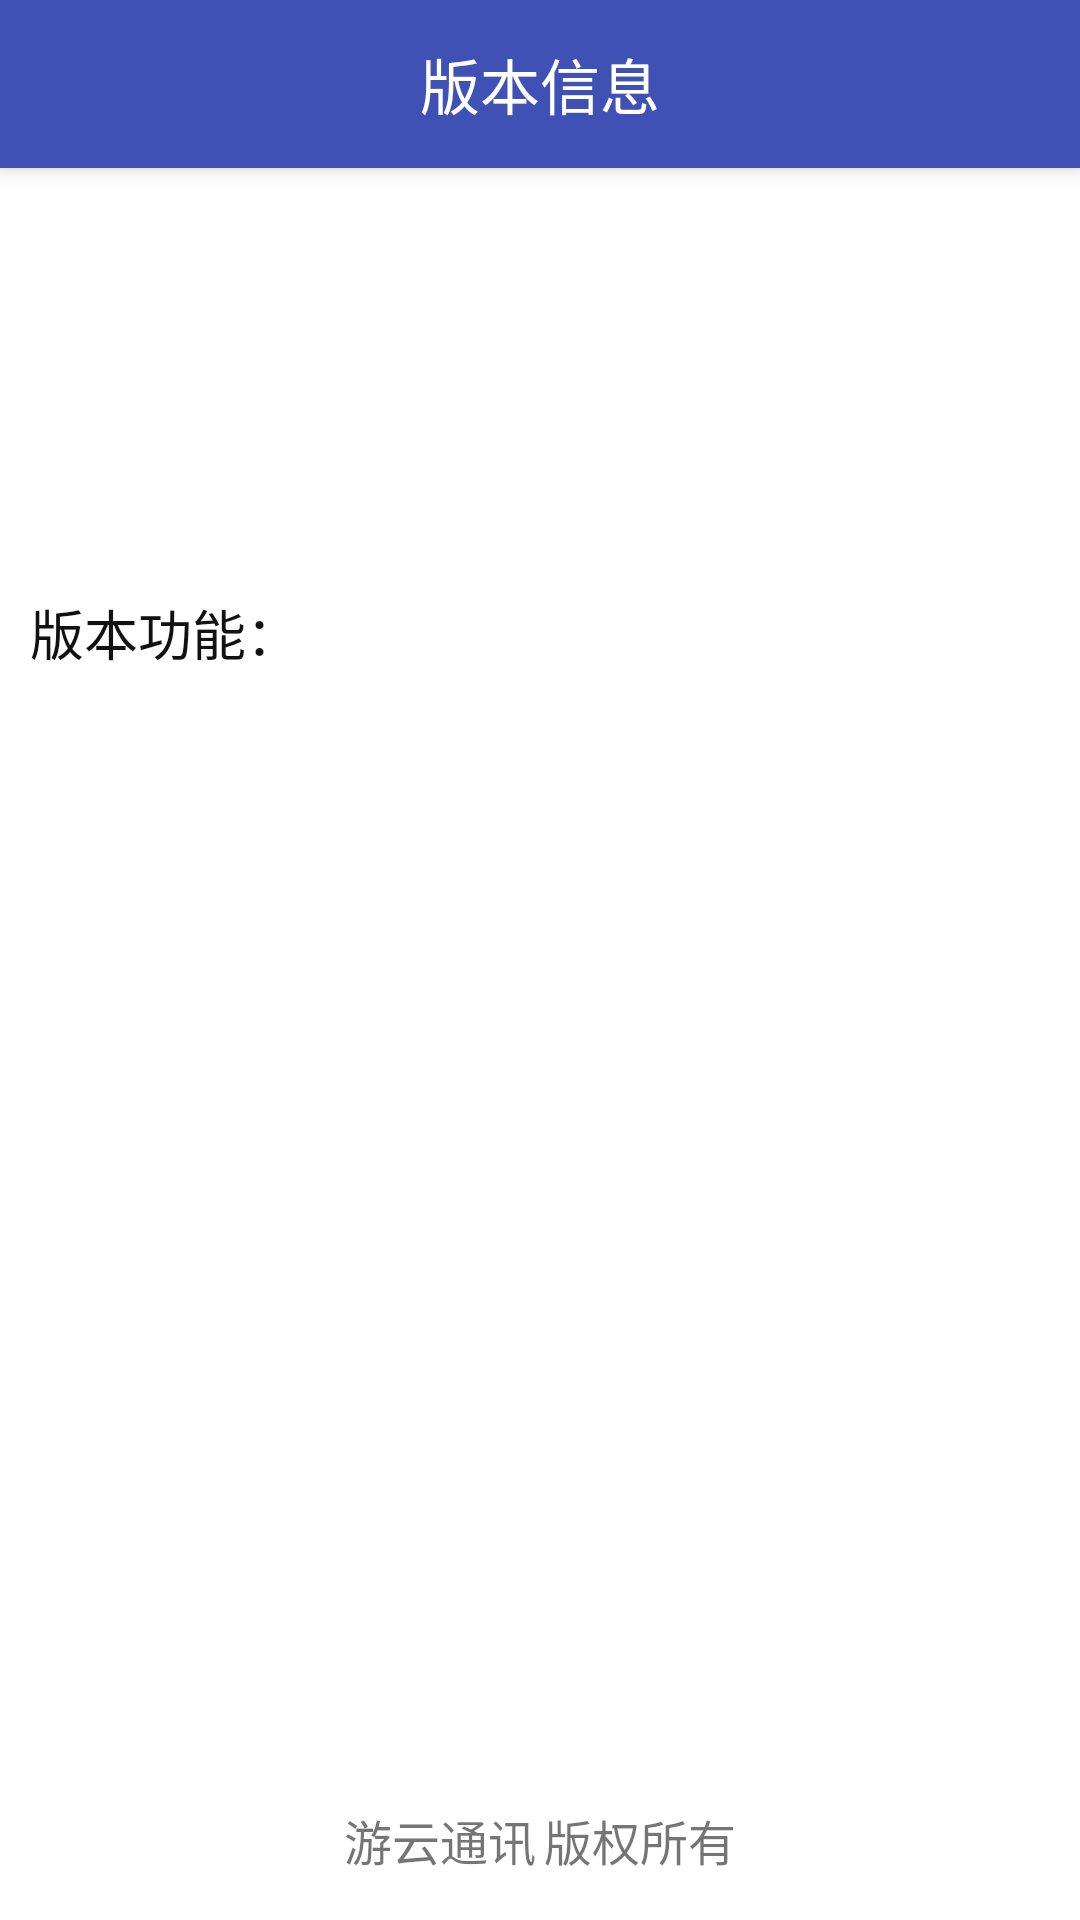

Reconstruct the res/layout file that produces this screen, plus the resources it refers to.
<!-- AndroidManifest.xml: application theme ActivityTheme -->
<!-- res/layout/activity_version.xml -->
<?xml version="1.0" encoding="utf-8"?>
<android.support.design.widget.CoordinatorLayout xmlns:android="http://schemas.android.com/apk/res/android"
    xmlns:app="http://schemas.android.com/apk/res-auto"
    xmlns:tools="http://schemas.android.com/tools"
    android:layout_width="match_parent"
    android:layout_height="match_parent"
    android:fitsSystemWindows="true"
    tools:context=".settings.VersionActivity">

    <android.support.design.widget.AppBarLayout
        android:layout_width="match_parent"
        android:layout_height="wrap_content"
        android:theme="@style/AppTheme.AppBarOverlay">

        <android.support.v7.widget.Toolbar
            android:id="@+id/toolbar"
            android:layout_width="match_parent"
            android:layout_height="?attr/actionBarSize"
            android:background="?attr/colorPrimary"
            app:popupTheme="@style/AppTheme.PopupOverlay">

            <TextView
                android:layout_width="wrap_content"
                android:layout_height="wrap_content"
                android:layout_centerInParent="true"
                android:layout_gravity="center"
                android:text="@string/version_info"
                android:textColor="@android:color/white"
                android:textSize="20sp" />

        </android.support.v7.widget.Toolbar>

    </android.support.design.widget.AppBarLayout>

    <include layout="@layout/content_version" />

</android.support.design.widget.CoordinatorLayout>
<!-- res/layout/content_version.xml (included above) -->
<?xml version="1.0" encoding="utf-8"?>
<RelativeLayout xmlns:android="http://schemas.android.com/apk/res/android"
    xmlns:app="http://schemas.android.com/apk/res-auto"
    xmlns:tools="http://schemas.android.com/tools"
    android:layout_width="match_parent"
    android:layout_height="match_parent"
    app:layout_behavior="@string/appbar_scrolling_view_behavior"
    tools:context=".settings.VersionActivity"
    tools:showIn="@layout/activity_version">

    <TextView
        android:id="@+id/tv_bottom"
        android:layout_width="wrap_content"
        android:layout_height="wrap_content"
        android:layout_alignParentBottom="true"
        android:layout_centerHorizontal="true"
        android:layout_marginBottom="15dp"
        android:text="@string/youyun_version"
        android:textSize="16sp" />

    <ImageView
        android:id="@+id/iv_avatar"
        android:layout_width="80dp"
        android:layout_height="80dp"
        android:layout_below="@id/top"
        android:layout_centerHorizontal="true"
        android:layout_marginTop="20dp"
        android:src="@mipmap/icon" />

    <TextView
        android:id="@+id/tv_version"
        android:layout_width="wrap_content"
        android:layout_height="wrap_content"
        android:layout_below="@id/iv_avatar"
        android:layout_centerHorizontal="true"
        android:layout_marginTop="5dp"
        android:textColor="#111"
        android:textSize="16sp" />

    <TextView
        android:id="@+id/tv_function"
        android:layout_width="wrap_content"
        android:layout_height="wrap_content"
        android:layout_below="@id/tv_version"
        android:layout_marginLeft="10dp"
        android:layout_marginTop="15dp"
        android:text="@string/version_function"
        android:textColor="#111"
        android:textSize="18sp" />

    <TextView
        android:id="@+id/tv_msg"
        android:layout_width="wrap_content"
        android:layout_height="wrap_content"
        android:layout_above="@id/tv_bottom"
        android:layout_below="@id/tv_function"
        android:layout_marginBottom="15dp"
        android:layout_marginLeft="15dp"
        android:layout_marginRight="15dp"
        android:layout_marginTop="15dp"
        android:scrollbars="vertical"
        android:singleLine="false"
        android:textColor="#222"
        android:textSize="18sp" />

</RelativeLayout>
<!-- resources referenced by this layout -->
<resources>
  <string name="version_function">版本功能：</string>
  <string name="version_info">版本信息</string>
  <string name="youyun_version">游云通讯\t版权所有</string>
  <style name="AppTheme.AppBarOverlay" parent="ThemeOverlay.AppCompat.Dark.ActionBar" />
  <style name="AppTheme.PopupOverlay" parent="ThemeOverlay.AppCompat.Light" />
  <style name="ActivityTheme" parent="Theme.AppCompat.Light.NoActionBar">
          <item name="colorPrimary">@color/colorPrimary</item>
          <item name="colorPrimaryDark">@color/colorPrimaryDark</item>
          <item name="colorAccent">@color/colorAccent</item>
          <item name="android:windowBackground">@color/windowBackground</item>
          <item name="android:navigationBarColor" tools:targetApi="lollipop">@color/navigationBarColor</item>
      </style>
  <color name="colorPrimary">#3F51B5</color>
  <color name="colorPrimaryDark">#303F9F</color>
  <color name="colorAccent">#FF4081</color>
  <color name="windowBackground">#FFFFFF</color>
  <color name="navigationBarColor">#1a000000</color>
</resources>
